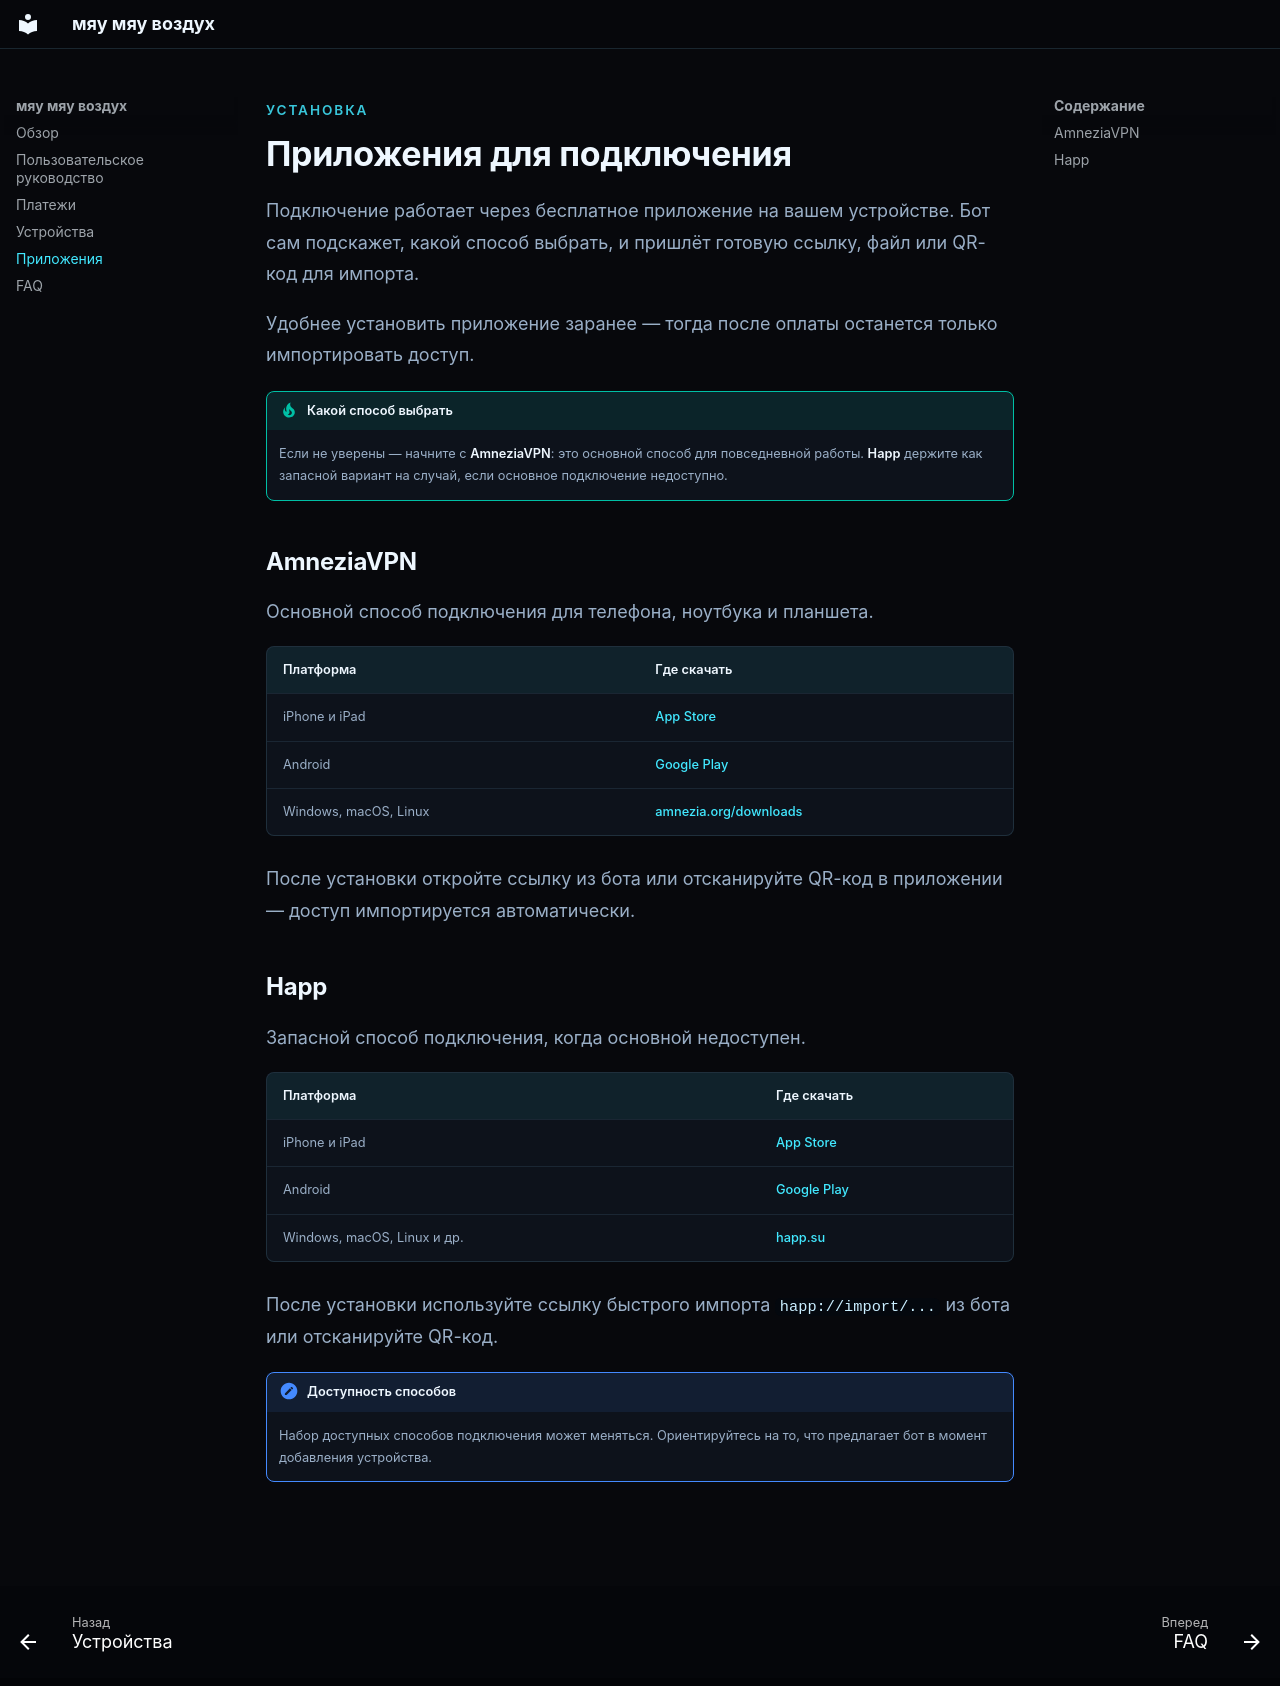

repository: dadg-tech/bot-docs · page: apps/index.html · generator: mkdocs

<p class="eyebrow">Установка</p>

# Приложения для подключения

Подключение работает через бесплатное приложение на вашем устройстве. Бот сам подскажет, какой способ выбрать, и пришлёт готовую ссылку, файл или QR-код для импорта.

Удобнее установить приложение заранее — тогда после оплаты останется только импортировать доступ.

!!! tip "Какой способ выбрать"
    Если не уверены — начните с **AmneziaVPN**: это основной способ для повседневной работы. **Happ** держите как запасной вариант на случай, если основное подключение недоступно.

## AmneziaVPN

Основной способ подключения для телефона, ноутбука и планшета.

| Платформа              | Где скачать                                                                              |
| ---------------------- | --------------------------------------------------------------------------------------- |
| iPhone и iPad          | [App Store](https://apps.apple.com/app/amneziavpn/id1600529900)                          |
| Android                | [Google Play](https://play.google.com/store/apps/details?id=org.amnezia.vpn)            |
| Windows, macOS, Linux  | [amnezia.org/downloads](https://amnezia.org/downloads)                                   |

После установки откройте ссылку из бота или отсканируйте QR-код в приложении — доступ импортируется автоматически.

## Happ

Запасной способ подключения, когда основной недоступен.

| Платформа                   | Где скачать                                                                       |
| --------------------------- | -------------------------------------------------------------------------------- |
| iPhone и iPad               | [App Store](https://apps.apple.com/app/happ-proxy-utility/id6504287215)          |
| Android                     | [Google Play](https://play.google.com/store/apps/details?id=com.happproxy)       |
| Windows, macOS, Linux и др. | [happ.su](https://happ.su/)                                                       |

После установки используйте ссылку быстрого импорта `happ://import/...` из бота или отсканируйте QR-код.

!!! note "Доступность способов"
    Набор доступных способов подключения может меняться. Ориентируйтесь на то, что предлагает бот в момент добавления устройства.
